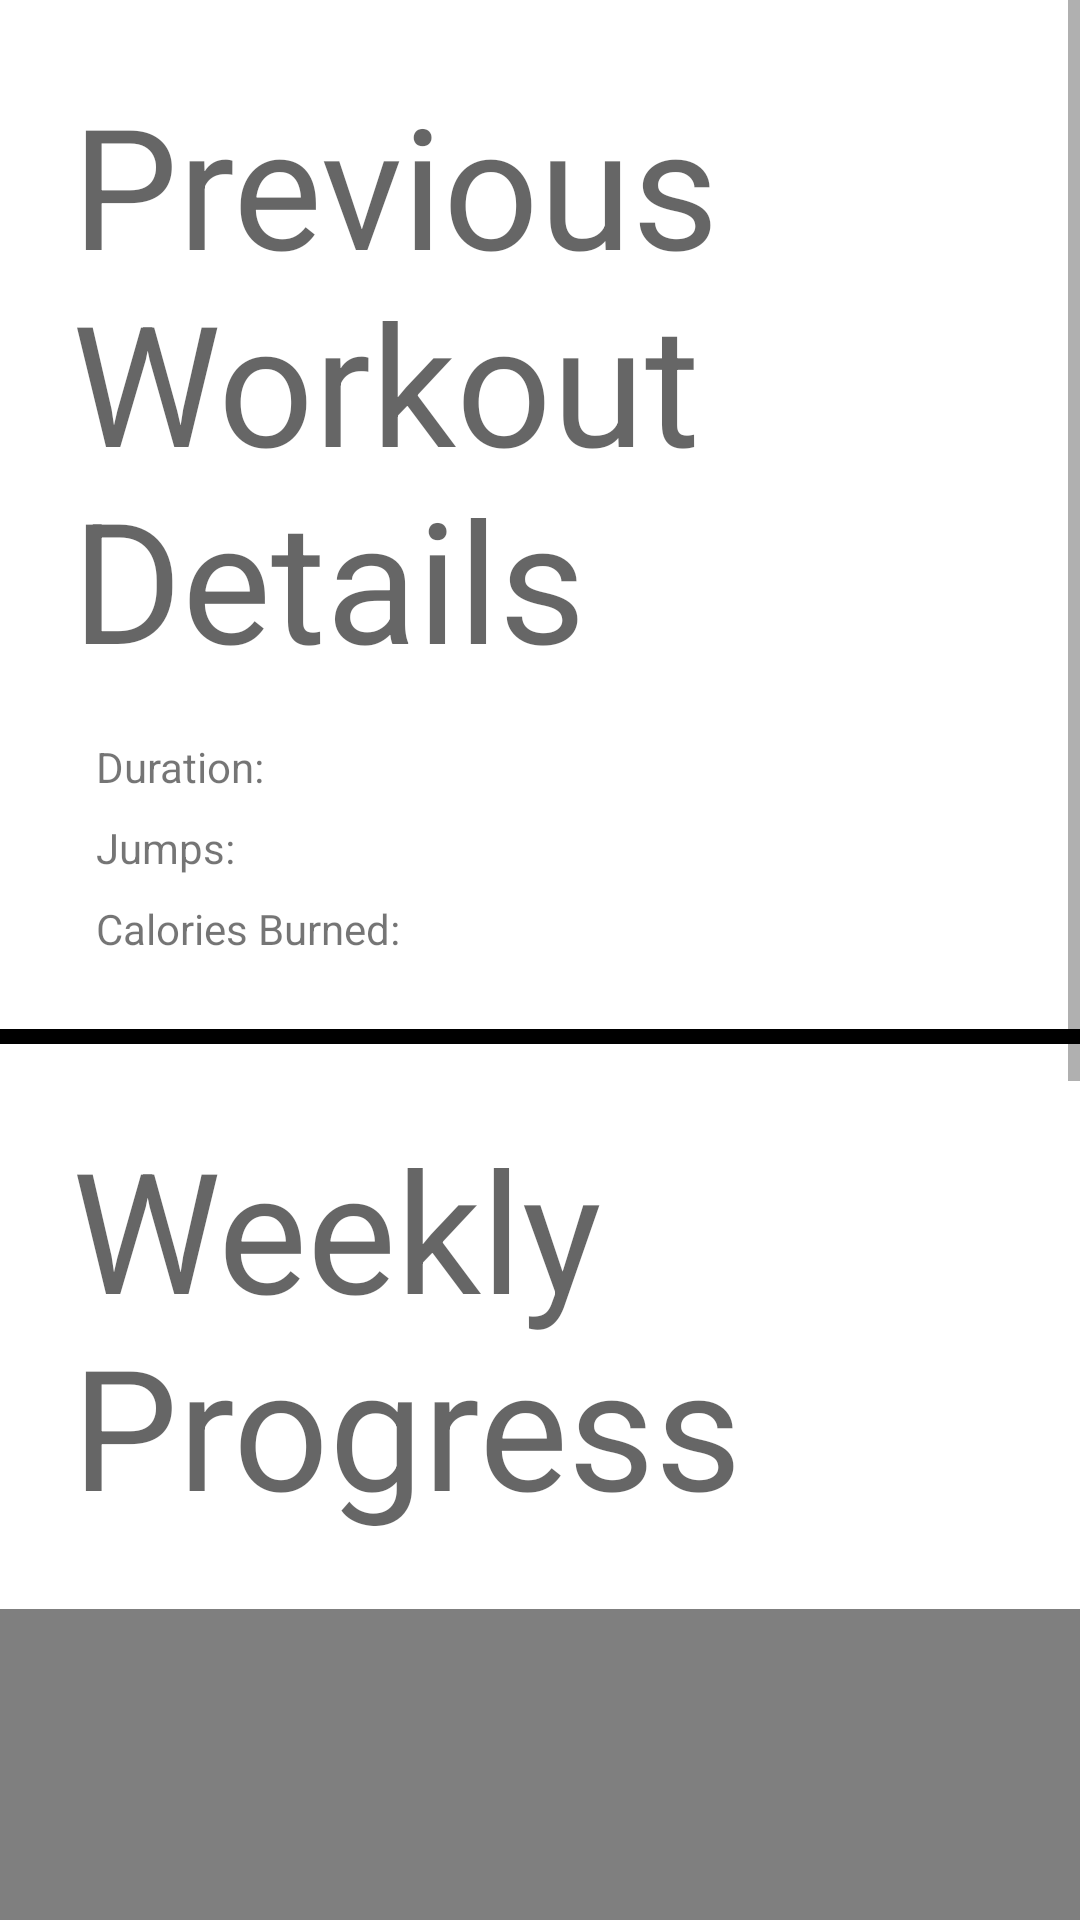

Reconstruct the res/layout file that produces this screen, plus the resources it refers to.
<!-- AndroidManifest.xml: application theme Theme.JumperBud -->
<!-- res/layout/activity_statistics.xml -->
<?xml version="1.0" encoding="utf-8"?>
<androidx.constraintlayout.widget.ConstraintLayout xmlns:android="http://schemas.android.com/apk/res/android"
    xmlns:app="http://schemas.android.com/apk/res-auto"
    xmlns:tools="http://schemas.android.com/tools"
    android:layout_width="match_parent"
    android:layout_height="match_parent"
    tools:context=".StatisticsActivity">

    <ScrollView
        android:layout_width="match_parent"
        android:layout_height="match_parent">

        <androidx.constraintlayout.widget.ConstraintLayout
            android:layout_width="match_parent"
            android:layout_height="match_parent">

            <TextView
                android:id="@+id/textView10"
                android:layout_width="0dp"
                android:layout_height="wrap_content"
                android:layout_marginStart="24dp"
                android:layout_marginTop="24dp"
                android:layout_marginEnd="24dp"
                android:text="Previous Workout Details"
                android:textAppearance="@style/TextAppearance.AppCompat.Display3"
                app:layout_constraintEnd_toEndOf="parent"
                app:layout_constraintStart_toStartOf="parent"
                app:layout_constraintTop_toTopOf="parent" />

            <TextView
                android:id="@+id/textView14"
                android:layout_width="wrap_content"
                android:layout_height="wrap_content"
                android:layout_marginStart="32dp"
                android:layout_marginTop="16dp"
                android:text="Duration:"
                app:layout_constraintStart_toStartOf="parent"
                app:layout_constraintTop_toBottomOf="@+id/textView10" />

            <TextView
                android:id="@+id/textView17"
                android:layout_width="wrap_content"
                android:layout_height="wrap_content"
                android:layout_marginTop="8dp"
                android:text="Jumps:"
                app:layout_constraintStart_toStartOf="@+id/textView14"
                app:layout_constraintTop_toBottomOf="@+id/textView14" />

            <TextView
                android:id="@+id/textView18"
                android:layout_width="wrap_content"
                android:layout_height="wrap_content"
                android:layout_marginTop="8dp"
                android:text="Calories Burned:"
                app:layout_constraintStart_toStartOf="@+id/textView17"
                app:layout_constraintTop_toBottomOf="@+id/textView17" />

            <View
                android:id="@+id/divider2"
                android:layout_width="match_parent"
                android:layout_height="5dp"
                android:layout_marginTop="24dp"
                android:background="@color/black"
                app:layout_constraintEnd_toEndOf="parent"
                app:layout_constraintStart_toStartOf="parent"
                app:layout_constraintTop_toBottomOf="@+id/textView18" />

            <TextView
                android:id="@+id/textView19"
                android:layout_width="0dp"
                android:layout_height="wrap_content"
                android:layout_marginStart="24dp"
                android:layout_marginTop="24dp"
                android:layout_marginEnd="24dp"
                android:text="Weekly Progress"
                android:textAppearance="@style/TextAppearance.AppCompat.Display3"
                app:layout_constraintEnd_toEndOf="parent"
                app:layout_constraintHorizontal_bias="0.0"
                app:layout_constraintStart_toStartOf="parent"
                app:layout_constraintTop_toBottomOf="@+id/divider2" />

            <com.github.mikephil.charting.charts.BarChart
                android:id="@+id/chart"
                android:layout_width="match_parent"
                android:layout_height="600dp"
                android:layout_marginTop="24dp"
                app:layout_constraintBottom_toBottomOf="parent"
                app:layout_constraintEnd_toEndOf="parent"
                app:layout_constraintHorizontal_bias="0.0"
                app:layout_constraintStart_toStartOf="parent"
                app:layout_constraintTop_toBottomOf="@+id/textView19"
                app:layout_constraintVertical_bias="1.0" />

        </androidx.constraintlayout.widget.ConstraintLayout>
    </ScrollView>

</androidx.constraintlayout.widget.ConstraintLayout>
<!-- resources referenced by this layout -->
<resources>
  <style name="Theme.JumperBud" parent="Theme.MaterialComponents.DayNight.NoActionBar">
          
          <item name="colorPrimary">@android:color/holo_red_dark</item>
          <item name="colorPrimaryVariant">@android:color/holo_red_light</item>
          <item name="colorOnPrimary">@color/white</item>
          
          <item name="colorSecondary">@color/teal_200</item>
          <item name="colorSecondaryVariant">@color/teal_700</item>
          <item name="colorOnSecondary">@color/black</item>
          
          <item name="android:statusBarColor" tools:targetApi="l">?attr/colorPrimaryVariant</item>
          
      </style>
  <!-- not gathered from this repository: default colours our renderer supplied (Android Studio template values) -->
  <color name="teal_200">#FF03DAC5</color>
  <color name="teal_700">#FF018786</color>
  <color name="black">#FF000000</color>
  <color name="white">#FFFFFFFF</color>
</resources>
